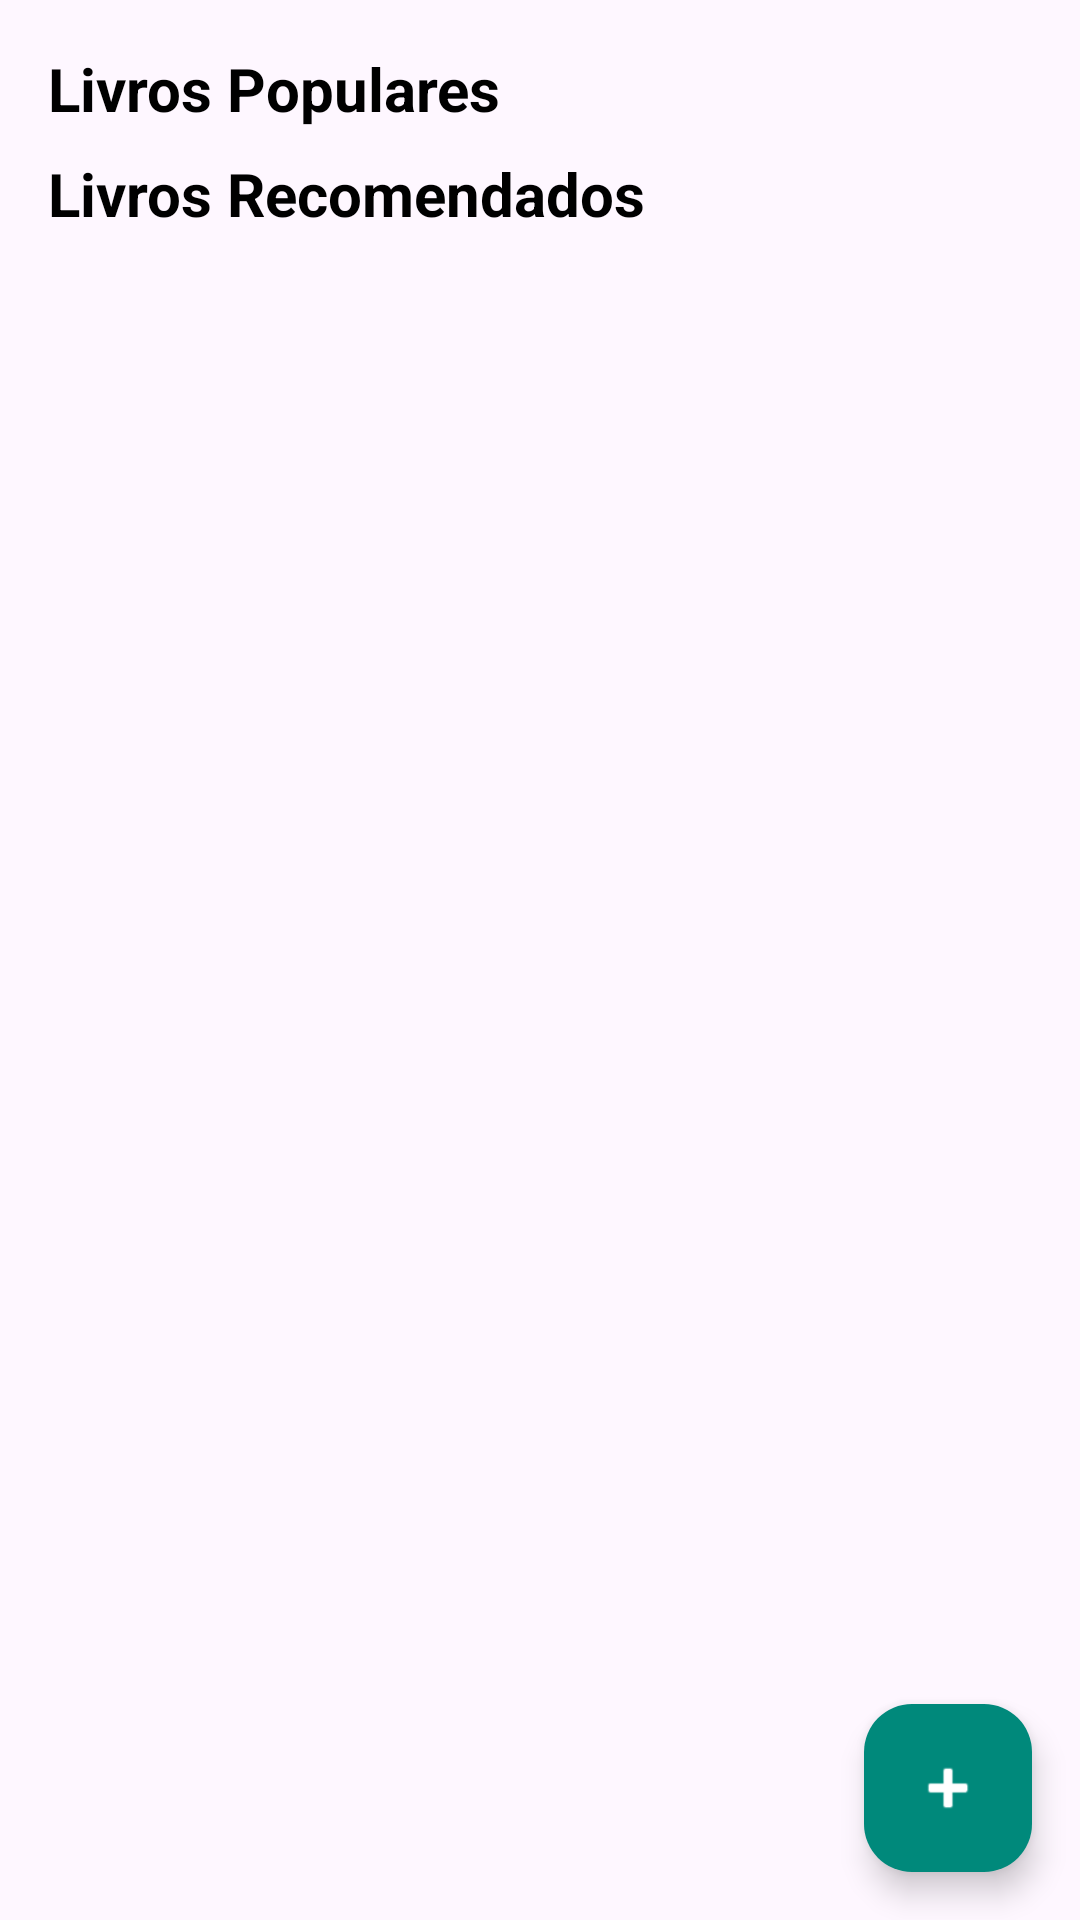

Reconstruct the res/layout file that produces this screen, plus the resources it refers to.
<!-- AndroidManifest.xml: application theme Theme.PageHub -->
<!-- res/layout/fragment_inicio.xml -->
<?xml version="1.0" encoding="utf-8"?>
<FrameLayout
    xmlns:android="http://schemas.android.com/apk/res/android"
    xmlns:app="http://schemas.android.com/apk/res-auto"
    xmlns:tools="http://schemas.android.com/tools"
    android:layout_width="match_parent"
    android:layout_height="match_parent"
    tools:context=".ui.fragments.Inicio">

    
    <LinearLayout
        android:layout_width="match_parent"
        android:layout_height="match_parent"
        android:orientation="vertical"
        android:padding="16dp">

        
        <TextView
            android:id="@+id/labelLivrosPopulares"
            android:layout_width="wrap_content"
            android:layout_height="wrap_content"
            android:text="Livros Populares"
            android:textSize="20sp"
            android:textStyle="bold"
            android:textColor="@color/black"
            android:layout_marginBottom="8dp"/>

        
        <androidx.recyclerview.widget.RecyclerView
            android:id="@+id/recyclerLivrosPopulares"
            android:layout_width="match_parent"
            android:layout_height="wrap_content"
            android:overScrollMode="never" />

        
        <TextView
            android:id="@+id/labelLivrosRecomendados"
            android:layout_width="wrap_content"
            android:layout_height="wrap_content"
            android:text="Livros Recomendados"
            android:textSize="20sp"
            android:textStyle="bold"
            android:textColor="@color/black"
            android:layout_marginBottom="8dp"/>

        
        <androidx.recyclerview.widget.RecyclerView
            android:id="@+id/recyclerLivrosRecomendados"
            android:layout_width="match_parent"
            android:layout_height="wrap_content"
            android:overScrollMode="never" />
    </LinearLayout>

    
    <com.google.android.material.floatingactionbutton.FloatingActionButton
        android:id="@+id/fabAdicionarLivro"
        android:layout_width="wrap_content"
        android:layout_height="wrap_content"
        android:layout_gravity="bottom|end"
        android:layout_margin="16dp"
        app:backgroundTint="@color/cor01"
        app:srcCompat="@android:drawable/ic_input_add"
        app:tint="@android:color/white"/>

</FrameLayout>
<!-- resources referenced by this layout -->
<resources>
  <color name="black">#FF000000</color>
  <color name="cor01">#00897B</color>
  <style name="Theme.PageHub" parent="Base.Theme.PageHub" />
  <style name="Base.Theme.PageHub" parent="Theme.Material3.DayNight.NoActionBar">
          
          
      </style>
</resources>
